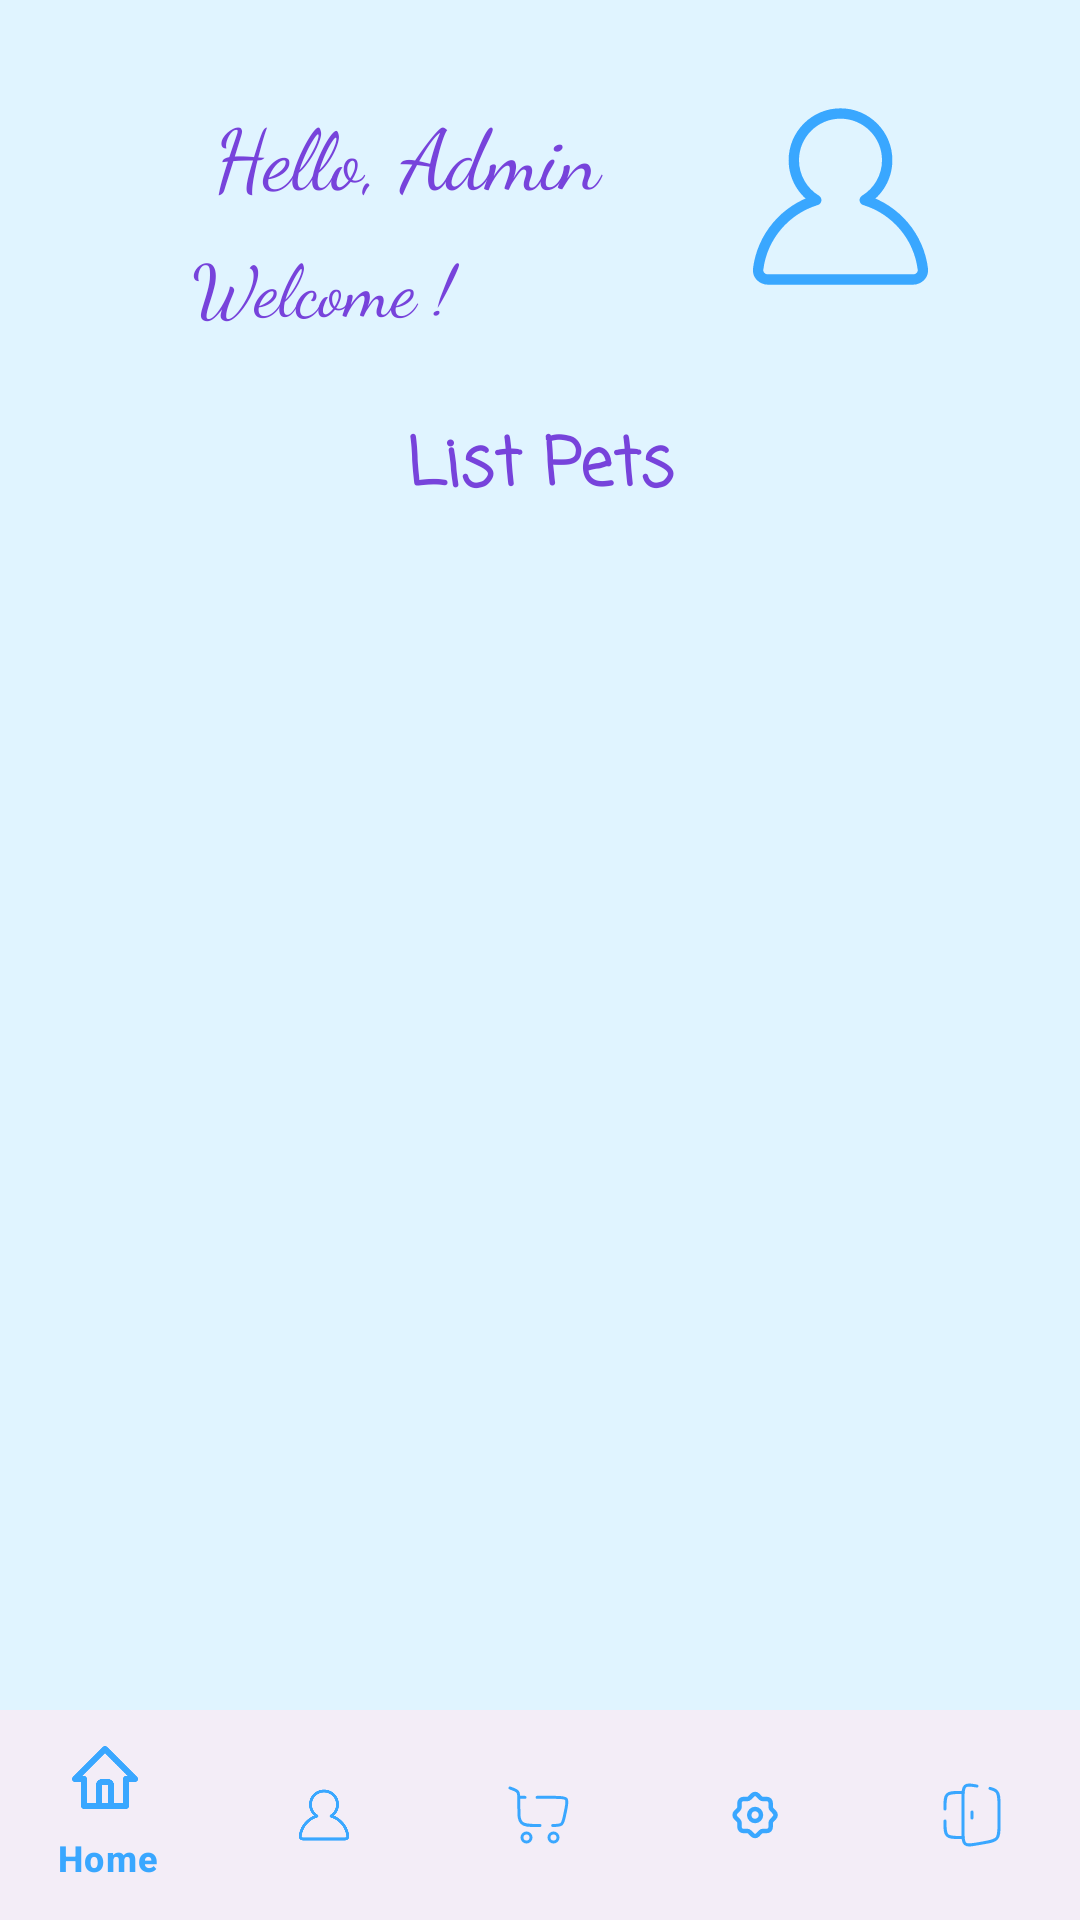

Here is an Android app screen rendered from its layout file. Give the layout XML and the strings, colors and styles it references.
<!-- AndroidManifest.xml: application theme Base.Theme.AnimalShop. -->
<!-- res/layout/activity_home.xml -->
<?xml version="1.0" encoding="utf-8"?>
<androidx.constraintlayout.widget.ConstraintLayout xmlns:android="http://schemas.android.com/apk/res/android"
    xmlns:app="http://schemas.android.com/apk/res-auto"
    xmlns:tools="http://schemas.android.com/tools"
    android:layout_width="match_parent"
    android:layout_height="match_parent"
    tools:context=".face.HomeActivity">

    <TextView
        android:id="@+id/textView2"
        android:layout_width="wrap_content"
        android:layout_height="wrap_content"
        android:layout_marginStart="64dp"
        android:layout_marginTop="32dp"
        android:fontFamily="cursive"
        android:text=" Hello, Admin "
        android:textColor="@color/color4"
        android:textSize="28sp"
        app:layout_constraintStart_toStartOf="parent"
        app:layout_constraintTop_toTopOf="parent" />

    <TextView
        android:id="@+id/textView3"
        android:layout_width="wrap_content"
        android:layout_height="wrap_content"
        android:layout_marginStart="64dp"
        android:layout_marginTop="8dp"
        android:fontFamily="cursive"
        android:text="Welcome ! "
        android:textColor="@color/color4"
        android:textSize="24sp"
        app:layout_constraintStart_toStartOf="parent"
        app:layout_constraintTop_toBottomOf="@+id/textView2" />

    <ImageView
        android:id="@+id/imageView2"
        android:layout_width="96dp"
        android:layout_height="83dp"
        android:layout_marginTop="24dp"
        android:layout_marginEnd="32dp"
        android:adjustViewBounds="false"
        android:cropToPadding="false"
        app:layout_constraintEnd_toEndOf="parent"
        app:layout_constraintTop_toTopOf="parent"
        app:srcCompat="@drawable/profile" />

    <TextView
        android:id="@+id/textView4"
        android:layout_width="wrap_content"
        android:layout_height="wrap_content"
        android:layout_marginTop="32dp"
        android:fontFamily="casual"
        android:text=" List Pets "
        android:textColor="@color/color4"
        android:textSize="22sp"
        android:textStyle="bold"
        app:layout_constraintEnd_toEndOf="parent"
        app:layout_constraintStart_toStartOf="parent"
        app:layout_constraintTop_toBottomOf="@+id/imageView2" />

    <GridView
        android:id="@+id/gvitemhome"
        android:verticalSpacing="8dp"
        android:horizontalSpacing="8dp"
        android:layout_width="match_parent"
        android:layout_height="480dp"
        android:layout_marginStart="16dp"
        android:layout_marginTop="8dp"
        android:layout_marginEnd="16dp"
        android:layout_marginBottom="64dp"
        android:numColumns="2"
        app:layout_constraintBottom_toBottomOf="parent"
        app:layout_constraintEnd_toEndOf="parent"
        app:layout_constraintHorizontal_bias="0.0"
        app:layout_constraintStart_toStartOf="parent"
        app:layout_constraintTop_toBottomOf="@+id/textView4"
        app:layout_constraintVertical_bias="0.0" />

    <com.google.android.material.bottomnavigation.BottomNavigationView
        android:id="@+id/bottom_nav"
        android:layout_width="match_parent"
        android:layout_height="70dp"
        app:itemIconTint="@color/color3"
        app:itemTextColor="@color/color3"
        app:labelVisibilityMode="auto"
        app:layout_constraintBottom_toBottomOf="parent"
        app:layout_constraintEnd_toEndOf="parent"
        app:layout_constraintStart_toStartOf="parent"
        app:menu="@menu/bottom_nav" />

</androidx.constraintlayout.widget.ConstraintLayout>
<!-- resources referenced by this layout -->
<resources>
  <color name="color3">#39A7FF</color>
  <color name="color4">#7743DB</color>
  <!-- drawable profile (drawable) -->
  <vector android:height="24dp" android:tint="@color/color3"
      android:viewportHeight="24" android:viewportWidth="24"
      android:width="24dp" xmlns:android="http://schemas.android.com/apk/res/android">
      <path android:fillColor="@android:color/white" android:pathData="M14.3365 12.3466L14.0765 11.9195C13.9082 12.022 13.8158 12.2137 13.8405 12.4092C13.8651 12.6046 14.0022 12.7674 14.1907 12.8249L14.3365 12.3466ZM9.6634 12.3466L9.80923 12.8249C9.99769 12.7674 10.1348 12.6046 10.1595 12.4092C10.1841 12.2137 10.0917 12.022 9.92339 11.9195L9.6634 12.3466ZM4.06161 19.002L3.56544 18.9402L4.06161 19.002ZM19.9383 19.002L20.4345 18.9402L19.9383 19.002ZM16 8.5C16 9.94799 15.2309 11.2168 14.0765 11.9195L14.5965 12.7737C16.0365 11.8971 17 10.3113 17 8.5H16ZM12 4.5C14.2091 4.5 16 6.29086 16 8.5H17C17 5.73858 14.7614 3.5 12 3.5V4.5ZM7.99996 8.5C7.99996 6.29086 9.79082 4.5 12 4.5V3.5C9.23854 3.5 6.99996 5.73858 6.99996 8.5H7.99996ZM9.92339 11.9195C8.76904 11.2168 7.99996 9.948 7.99996 8.5H6.99996C6.99996 10.3113 7.96342 11.8971 9.40342 12.7737L9.92339 11.9195ZM9.51758 11.8683C6.36083 12.8309 3.98356 15.5804 3.56544 18.9402L4.55778 19.0637C4.92638 16.1018 7.02381 13.6742 9.80923 12.8249L9.51758 11.8683ZM3.56544 18.9402C3.45493 19.8282 4.19055 20.5 4.99996 20.5V19.5C4.70481 19.5 4.53188 19.2719 4.55778 19.0637L3.56544 18.9402ZM4.99996 20.5H19V19.5H4.99996V20.5ZM19 20.5C19.8094 20.5 20.545 19.8282 20.4345 18.9402L19.4421 19.0637C19.468 19.2719 19.2951 19.5 19 19.5V20.5ZM20.4345 18.9402C20.0164 15.5804 17.6391 12.8309 14.4823 11.8683L14.1907 12.8249C16.9761 13.6742 19.0735 16.1018 19.4421 19.0637L20.4345 18.9402Z"/>
  </vector>
  <style name="Base.Theme.AnimalShop." parent="Theme.Material3.DayNight.NoActionBar">
          <item name="android:windowBackground">@color/color1</item>
      </style>
  <color name="color1">#E0F4FF</color>
</resources>
